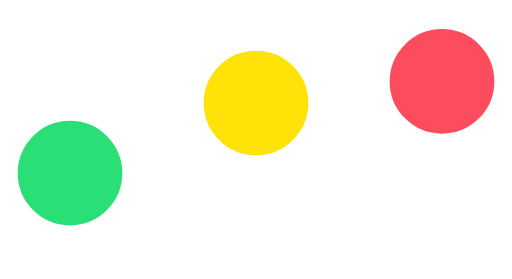
t = 0.00 s
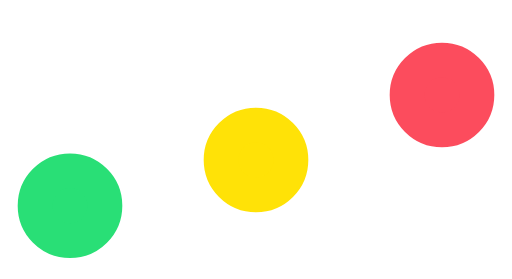
t = 0.16 s
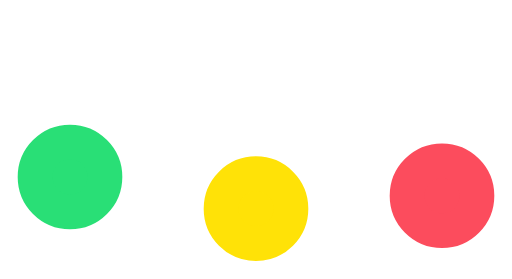
t = 0.49 s
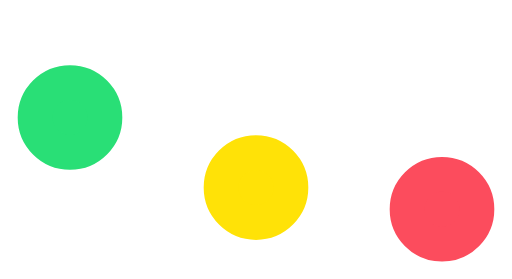
t = 0.65 s
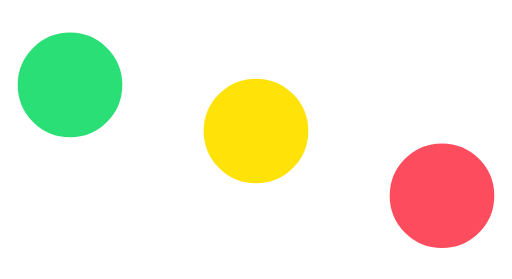
t = 0.81 s
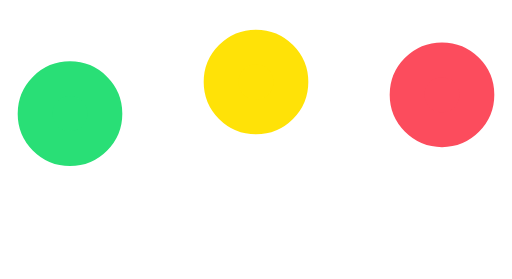
t = 1.14 s

The animated SVG that drew these frames (rendered in a browser with its animation timeline set to each time). Animation: 3 SMIL elements (animate=3); one cycle of 1.30 s, repeats indefinitely.

<svg xmlns='http://www.w3.org/2000/svg' viewBox='0 0 220 120'>
	<circle fill='#29DF76' stroke='#29DF76' stroke-width='15' r='15' cx='30' cy='35'>
		<animate attributeName='cy' calcMode='spline' dur='1.3' values='35;90;35;' keySplines='.5 0 .5 1;.5 0 .5 1' repeatCount='indefinite' begin='-.4'/>
	</circle>
	<circle fill='#FFE207' stroke='#FFE207' stroke-width='15' r='15' cx='110' cy='35'>
		<animate attributeName='cy' calcMode='spline' dur='1.3' values='35;90;35;' keySplines='.5 0 .5 1;.5 0 .5 1' repeatCount='indefinite' begin='-.2'/>
	</circle>
	<circle fill='#FC4C5D' stroke='#FC4C5D' stroke-width='15' r='15' cx='190' cy='35'>
		<animate attributeName='cy' calcMode='spline' dur='1.3' values='35;90;35;' keySplines='.5 0 .5 1;.5 0 .5 1' repeatCount='indefinite' begin='0'/>
	</circle>
</svg>
